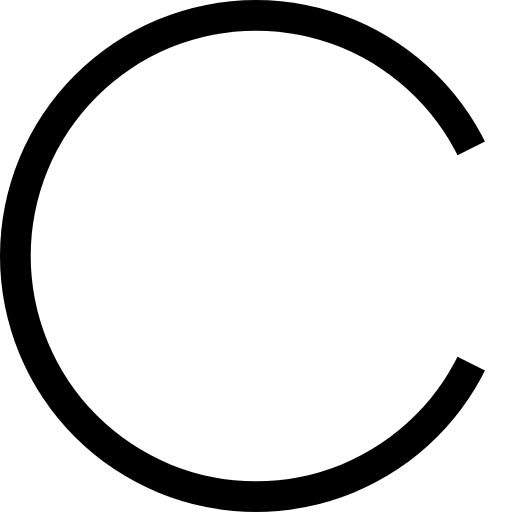
t = 0.00 s
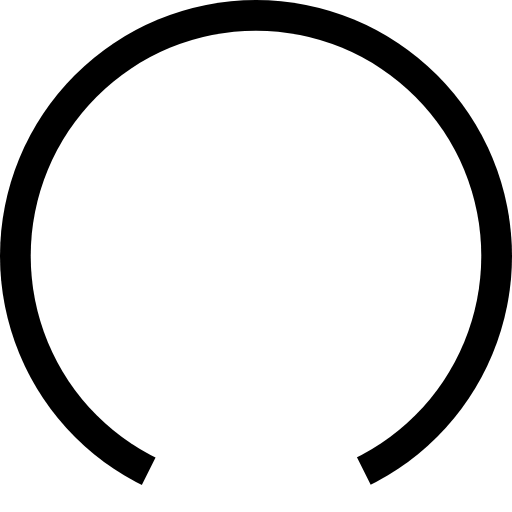
t = 0.33 s
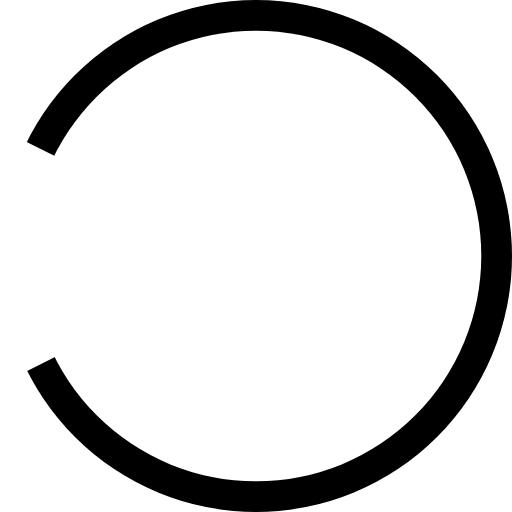
t = 0.67 s
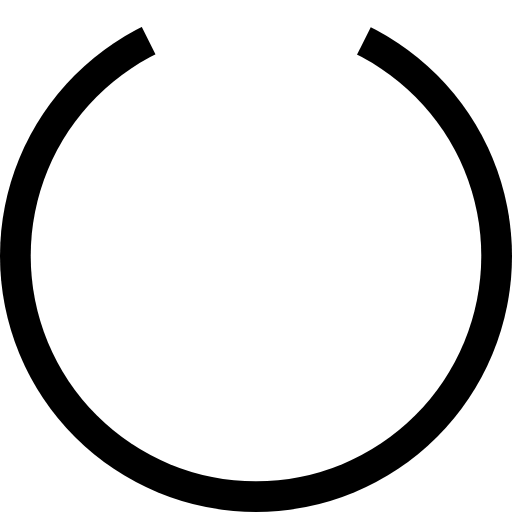
t = 1.00 s

The animated SVG that drew these frames (rendered in a browser with its animation timeline set to each time). Animation: 1 SMIL element (animateTransform=1); one cycle of 1.33 s, repeats indefinitely.

<svg xmlns="http://www.w3.org/2000/svg" width="16" height="16" viewBox="0 0 100 100">
  <defs>
    <mask id="cut">
      <rect width="100" height="100" fill="white"/>
      <circle r="44" cx="50" cy="50" fill="black"/>
      <polygon points="50,50 100,25 150,50 100,75" fill="black"
               style="stransform-origin: 50 50; animation: a 1333ms linear infinite">
        <animateTransform attributeName="transform" type="rotate" from="0 50 50" to="360 50 50"
                          dur="1333ms" repeatCount="indefinite"/>
      </polygon>
    </mask>
  </defs>
  <circle r="50" cx="50" cy="50" mask="url(#cut)"/>
</svg>
